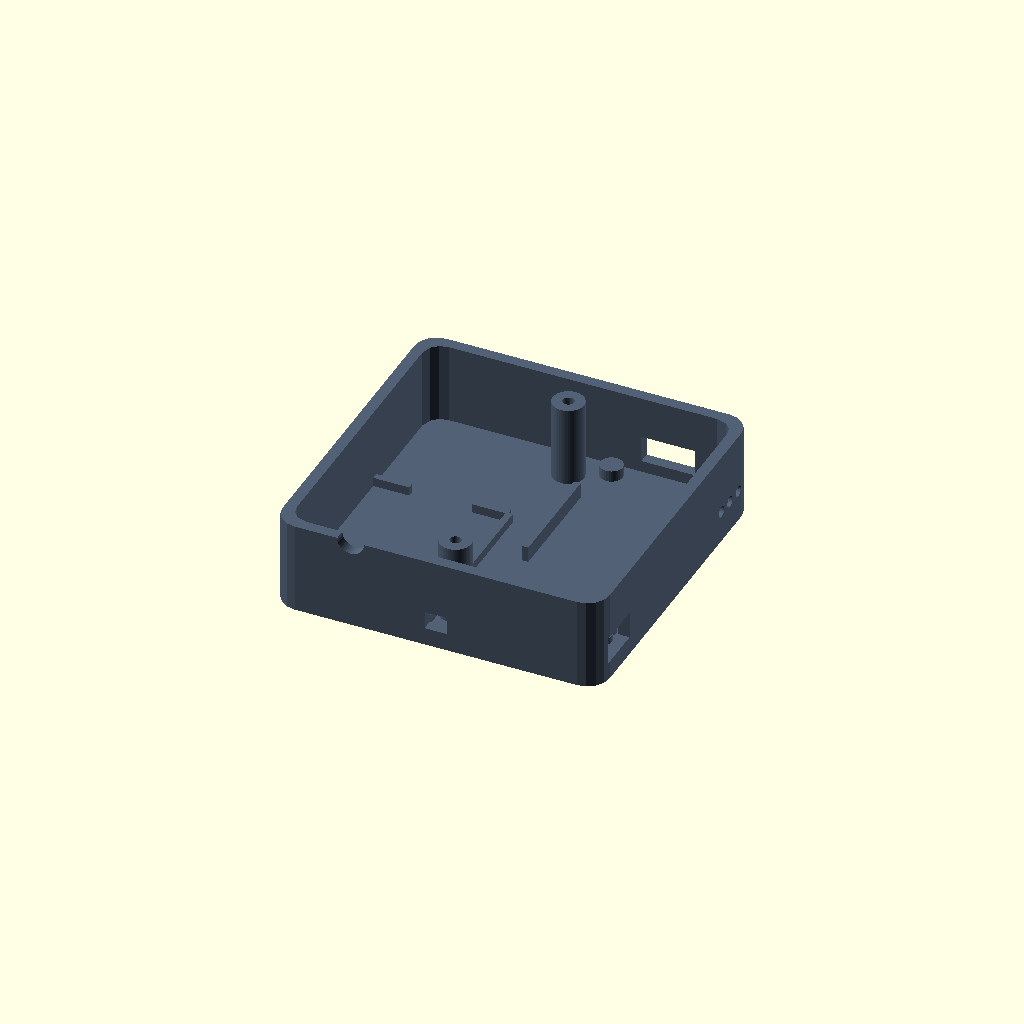
Cell 1: rendered with the file's own defaults.
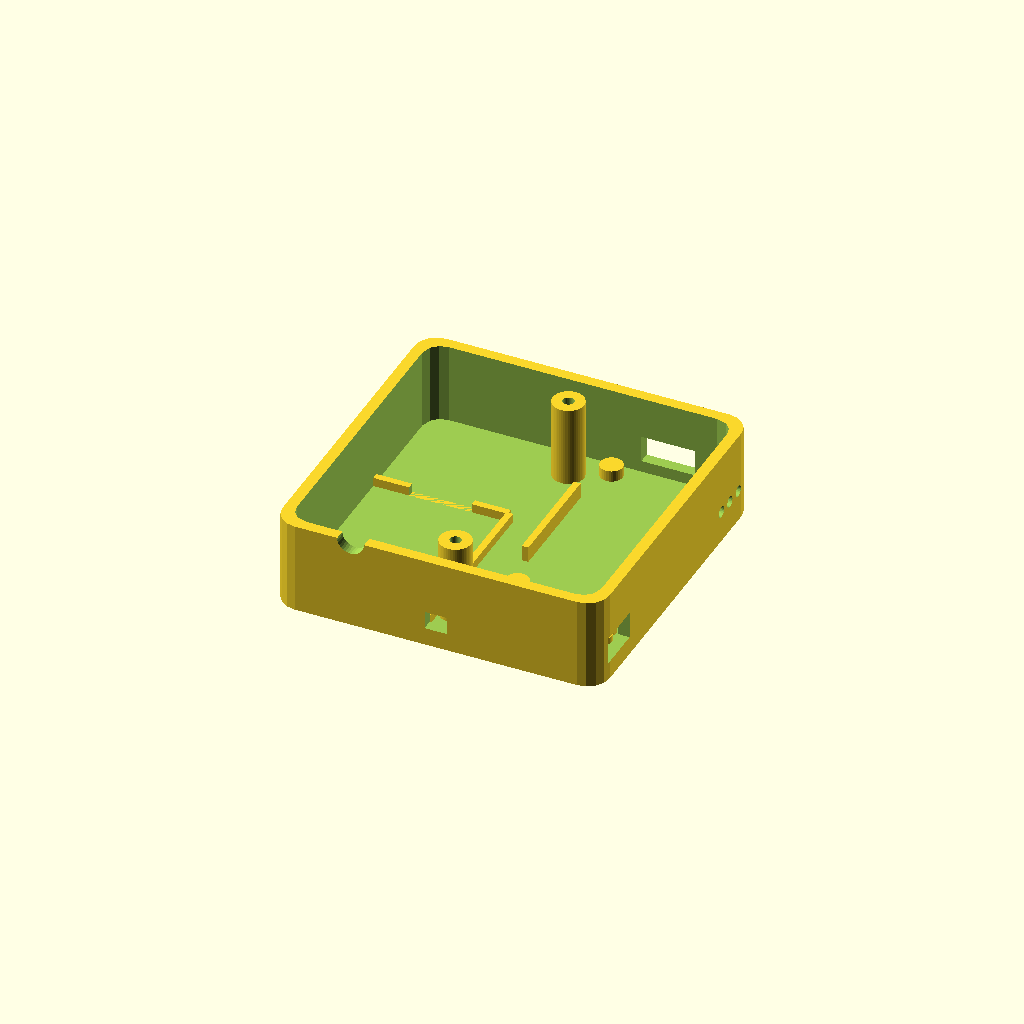
Cell 2: the same model with EXPORT = true.
All cells are drawn from one camera (rotation 55°, 0°, 25°, orthographic, colour scheme Cornfield), so only the parameter changes between them.
Source of the model, docs/3d/case.scad:
// ============================================================
// case.scad — kotak elektronik cetak 3D untuk smart insole
// ============================================================
// Menggantikan pouch kain di pergelangan kaki. Berisi ESP32, TP4056,
// baterai LiPo, dan (opsional) papan bolong pembagi tegangan.
//
// Satuan mm, Z ke atas. Sumbu: x = lebar, y = tinggi kotak, z = tebal.
//   z = 0            muka luar (menghadap menjauhi kaki, duduk di meja cetak)
//   z = WALL..BODY_D rongga, terbuka ke atas
//   z = BODY_D       bibir (tepi atas dinding), tempat tutup bersandar
//   z = BODY_D+LID_T muka dalam (menghadap kulit)
//
// Bagian: body-kanan, body-kiri (cermin), lid (sama untuk keduanya), test.
// Jalankan lewat ./build-case.sh — jangan ekspor manual, gerbangnya ada di sana.
//
// Sumber angka: docs/3d/params.md (tabel "Kotak cetak 3D").
// ============================================================

PROFILE = "fdm";     // "fdm" | "sla"
PART    = "all";     // "body-kanan" | "body-kiri" | "lid" | "test"
                     // | "denah" | "potong" (proyeksi 2D untuk DXF)
                     // | "detail-congkel" (potongan dekat takik) | "all"
SECTION = "";        // "" | "y" | "x"  → potongan melintang untuk pemeriksaan
EXPORT  = false;     // true = hanya geometri bagian terpilih, tanpa warna

// ------------------------------------------------------------
// Dimensi komponen — HASIL PENGUKURAN, bukan asumsi
// ------------------------------------------------------------
ESP_L = 50;    ESP_W = 27;    ESP_T = 11;    // DevKit + pin header
BAT_L = 40;    BAT_W = 29;    BAT_T = 5.5;   // YCX 503040 + selotip
TP_L  = 20;    TP_W  = 13;    TP_T  = 5;     // TP4056 Type-C
PCB_L = 36;    PCB_W = 26;    PCB_T = 1.6;   // papan bolong, potongan
PCB_H = 6;                                   // tinggi resistor terpasang

assert(ESP_T > 0 && BAT_T > 0 && TP_T > 0,
       "DIMS belum lengkap: ukur tebal komponen sebelum mengekspor STL");
assert(ESP_L == 50 && ESP_W == 27 && BAT_L == 40 && BAT_W == 29,
       "DIMS tidak sesuai pengukuran 2026-11-16 — perbarui params.md dulu");

// ------------------------------------------------------------
// Rongga dan profil cetak
// ------------------------------------------------------------
IN_W = 68;  IN_H = 68;  IN_D = 18;

WALL        = (PROFILE == "sla") ? 2.0 : 2.5;
CLEAR_SLIDE = (PROFILE == "sla") ? 0.15 : 0.30;
CLEAR_PRESS = (PROFILE == "sla") ? 0.05 : 0.15;   // pas-cerat lidah tutup
SCREW_D     = (PROFILE == "sla") ? 4.0 : 2.5;   // M3 langsung vs insert
MIN_WALL    = (PROFILE == "sla") ? 1.2 : 1.6;

OUT_W  = IN_W + 2 * WALL;
OUT_H  = IN_H + 2 * WALL;
BODY_D = WALL + IN_D;          // rongga terbuka ke atas; tutup bersandar di bibir
LID_T  = 3;
TONGUE = 1.5;
TONGUE_CLEAR = CLEAR_PRESS;   // pas-cerat: tutup ditahan gesekan, bukan sekrup
BAND_W = 44;                  // lebar alur band di muka luar
BAND_MAX = 40;                // band elastis terlebar yang dipakai (30-40 mm)
VENT_D = 2.5;                 // diameter lubang ventilasi
R_OUT  = 5;
R_IN   = 4;

SCREW_DEPTH = 12;
BOSS_D      = 7;
PIN_D       = 2.0;   // kalau pin dipasang lagi, lubangnya harus masuk dinding
USE_PINS    = false; // pin pemandu dihapus: lidah cincin sudah memandu sendiri
PIN_H       = 3.5;
PAD_H       = 2.5;      // dudukan ESP32
TP_PAD_H    = 1.5;      // dudukan TP4056
ESP_LIP_H   = 3.5;      // bibir penahan = alas board (PAD_H) + 1
TP_LIP_H    = 2.5;      // bibir penahan = alas board (TP_PAD_H) + 1
GROOVE_D    = 0.8;      // kedalaman alur band; sisa lantai harus >= MIN_WALL
CBORE_D     = 2.0;      // kedalaman reses sekrup di tutup
NOTCH_D     = 6;        // diameter takik congkel
FOAM        = 2;        // busa antara baterai dan papan bolong

// ------------------------------------------------------------
// Tata letak isi (titik tengah rongga di 0,0)
// ------------------------------------------------------------
COL_W = 30;                       // lebar tiap kolom isi
BAT_X0 = -33.5;  BAT_X1 = -4.5;   // 29
BAT_Y0 = -33.5;  BAT_Y1 =  6.5;   // 40
ESP_CX = 19;                      // 5.5 .. 32.5
ESP_Y0 = -17;    ESP_Y1 = 33;     // 50
ESP_CY = (ESP_Y0 + ESP_Y1) / 2;
TP_CX  = 23.5;                    // 13.5 .. 33.5, konektor 0,5 mm dari dinding
TP_Y0  = -33.5;  TP_Y1 = -20.5;   // 13
TP_CY  = (TP_Y0 + TP_Y1) / 2;
PCB_X0 = -31.5;  PCB_X1 = -5.5;   // 26
PCB_Y0 = -31;    PCB_Y1 = 5;      // 36

BOSS_Y  = 27;
PIN_Y   = IN_H / 2 + WALL / 2;    // titik tengah dinding atas/bawah
// Tinggi titik tengah soket: alas board + tebal PCB + setengah tinggi rumah soket
ESP_USB_Z = WALL + PAD_H + 1.6 + 1.5;      // 8,1
TP_USB_Z  = WALL + TP_PAD_H + 1.6 + 1.5;   // 7,1
VENT_Y    = [22, 26, 30];                  // di atas jangkauan band elastis
CABLE_Z = WALL + 3.5;
CURB_W  = 1.5;
CURB_H  = 2;
NOTCH_W = 14;

// Gerbang tata letak: gagal sebelum STL ditulis kalau ada yang tidak muat.
assert(BAT_W <= COL_W,               "baterai lebih lebar dari kolomnya");
assert(ESP_W <= COL_W,               "ESP32 lebih lebar dari kolomnya");
// TP4056 duduk memanjang di sumbu x, jadi yang memakan tinggi kolom adalah lebarnya
assert(ESP_L + 3 + TP_W <= IN_H - 2, "ESP32 + TP4056 tidak muat satu kolom");
assert(IN_W - 2 * COL_W >= BOSS_D,   "koridor sekrup terlalu sempit");
assert(BAT_T + FOAM + PCB_T + PCB_H <= IN_D - TONGUE - 1,
       "tumpukan baterai + papan bolong terlalu tinggi");
assert(PAD_H + ESP_T <= IN_D - TONGUE - 1, "ESP32 terlalu tebal untuk rongga");
assert(WALL >= MIN_WALL,             "dinding lebih tipis dari batas profil cetak");
assert(ESP_LIP_H >= PAD_H + 1,       "bibir ESP32 lebih rendah dari alas board");
assert(TP_LIP_H >= TP_PAD_H + 1,     "bibir TP4056 lebih rendah dari alas board");
assert(WALL - GROOVE_D >= MIN_WALL,  "alur band memotong dinding terlalu tipis");
assert(TP_USB_Z - 3 >= WALL + 0.2,   "soket TP4056 menembus lantai");
assert(VENT_Y[0] - VENT_D / 2 > BAND_MAX / 2,
       "ventilasi tertutup band elastis");
assert(CBORE_D <= LID_T - 1,         "reses sekrup menyisakan pelat terlalu tipis");
// Hanya berlaku kalau pin dipasang kembali (USE_PINS = true).
assert(!USE_PINS || (PIN_Y + (PIN_D + 0.3) / 2 <= OUT_H / 2 &&
                     PIN_Y - (PIN_D + 0.3) / 2 >= IN_H / 2),
       "lubang pin menembus tepi tutup; perbaiki sebelum memasang pin kembali");
// Bos tidak boleh bertabrakan dengan lidah tutup yang turun ke dalam rongga
assert(BOSS_Y + BOSS_D / 2 <= (IN_H - 2 * TONGUE_CLEAR) / 2 - WALL,
       "bos sekrup bertabrakan dengan lidah tutup");

// ------------------------------------------------------------
module rrect(w, h, r) {
  offset(r = r) offset(r = -r) square([w, h], center = true);
}

module shell() {
  difference() {
    translate([0, 0, 0]) linear_extrude(BODY_D) rrect(OUT_W, OUT_H, R_OUT);
    // rongga menembus ke atas: yang tersisa hanya dinding sisi dan lantai
    translate([0, 0, WALL]) linear_extrude(IN_D + 1) rrect(IN_W, IN_H, R_IN);
  }
}

// Bos sekrup: berdiri di lantai, setinggi bibir
module bosses() {
  for (sy = [-1, 1])
    translate([0, sy * BOSS_Y, WALL])
      cylinder(d = BOSS_D, h = IN_D, $fn = 48);
}

// Curb baterai: dua dinding, dua sisi lain memakai dinding rongga
module battery_curb() {
  // dinding atas, dengan takik jari
  translate([0, BAT_Y1 + CURB_W / 2, WALL])
    difference() {
      translate([(BAT_X0 + BAT_X1) / 2, 0, 0])
        linear_extrude(CURB_H)
          square([BAT_X1 - BAT_X0 + 1, CURB_W], center = true);
      translate([-19, 0, -0.1]) linear_extrude(CURB_H + 0.2)
        square([NOTCH_W, CURB_W + 1], center = true);
    }
  // dinding sisi koridor
  translate([BAT_X1 + CURB_W / 2, (BAT_Y0 + BAT_Y1) / 2, WALL])
    linear_extrude(CURB_H)
      square([CURB_W, BAT_Y1 - BAT_Y0 + 1], center = true);
}

// Dudukan ESP32: empat pad sudut + dua bibir sisi
module esp_seat() {
  for (sx = [-1, 1], sy = [-1, 1])
    translate([ESP_CX + sx * (ESP_W / 2 - 2.5),
               ESP_CY + sy * (ESP_L / 2 - 2.5), WALL])
      cylinder(d = 5, h = PAD_H, $fn = 32);
  for (sx = [-1, 1])
    translate([ESP_CX + sx * (ESP_W / 2 + 0.5), ESP_CY, WALL])
      linear_extrude(ESP_LIP_H)
        square([CURB_W, ESP_L * 0.5], center = true);
}

// Dudukan TP4056: empat pad 1,5 mm + dua bibir penahan.
// Bibir harus lebih tinggi dari pad, kalau tidak board meluncur di atasnya.
module tp_seat() {
  for (sx = [-1, 1], sy = [-1, 1])
    translate([TP_CX + sx * (TP_L / 2 - 2.5), TP_CY + sy * (TP_W / 2 - 2.5), WALL])
      cylinder(d = 4, h = TP_PAD_H, $fn = 32);
  for (sy = [-1, 1])
    translate([TP_CX, TP_CY + sy * (TP_W / 2 + 0.5), WALL])
      linear_extrude(TP_LIP_H)
        square([TP_L - 2, CURB_W], center = true);
}

// Satu alur band elastis di muka luar: menahan band 30-40 mm agar tidak
// meluncur naik-turun. Band ini juga yang menekan tutup ke dalam rongga,
// jadi tidak perlu sekrup.
module strap_groove() {
  translate([0, 0, -0.01]) linear_extrude(GROOVE_D + 0.01)
    square([BAND_W, 4], center = true);
}

// Takik congkel: lekukan pada tepi atas dinding, supaya tepi tutup bisa
// diungkit dengan kuku atau uang logam tanpa menggores garis sambungan.
module pry_notch() {
  translate([-19, -OUT_H / 2 - WALL / 2, BODY_D]) rotate([-90, 0, 0])
    cylinder(d = NOTCH_D, h = WALL + 2, $fn = 32);
}

// Titik penanda pada muka luar: 1 titik = kanan, 2 titik = kiri.
// Sengaja titik, bukan huruf, supaya tidak bergantung pada font di mesin lain.
module label_dots(kiri) {
  translate([-26, 0, -0.01]) cylinder(d = 3, h = 0.6 + 0.01, $fn = 24);
  if (kiri) translate([-26, 9, -0.01]) cylinder(d = 3, h = 0.6 + 0.01, $fn = 24);
}

module wall_slots() {
  // slot USB ESP32, dinding atas
  translate([ESP_CX, OUT_H / 2, ESP_USB_Z])
    cube([12, WALL * 2 + 2, 6], center = true);
  // slot USB TP4056, dinding samping, sejajar konektor di modulnya
  translate([OUT_W / 2, TP_CY, TP_USB_Z])
    cube([WALL * 2 + 2, 10, 6], center = true);
  // masuk kabel enam inti, dinding bawah
  translate([0, -OUT_H / 2, CABLE_Z])
    cube([5, WALL * 2 + 2, 4], center = true);
  // ventilasi, di atas jangkauan band elastis
  for (y = VENT_Y)
    translate([OUT_W / 2 - WALL - 1, y, TP_USB_Z])
      rotate([0, 90, 0]) cylinder(d = VENT_D, h = WALL * 2 + 2, $fn = 24);
}

module screw_holes() {
  for (sy = [-1, 1])
    translate([0, sy * BOSS_Y, BODY_D - SCREW_DEPTH])
      cylinder(d = SCREW_D, h = SCREW_DEPTH + 1, $fn = 32);
}

module body(kiri = false) {
  difference() {
    union() {
      shell();
      bosses();
      battery_curb();
      esp_seat();
      tp_seat();
    }
    screw_holes();
    wall_slots();
    strap_groove();
    pry_notch();
    label_dots(kiri);
  }
}

module lid() {
  difference() {
    union() {
      translate([0, 0, BODY_D]) linear_extrude(LID_T) rrect(OUT_W, OUT_H, R_OUT);
      translate([0, 0, BODY_D - TONGUE]) linear_extrude(TONGUE + 0.01)
        difference() {
          rrect(IN_W - 2 * TONGUE_CLEAR, IN_H - 2 * TONGUE_CLEAR, R_IN);
          rrect(IN_W - 2 * TONGUE_CLEAR - 2 * WALL, IN_H - 2 * TONGUE_CLEAR - 2 * WALL,
                max(R_IN - WALL, 0.5));
        }
    }
    for (sy = [-1, 1]) {
      translate([0, sy * BOSS_Y, BODY_D - 0.05])
        cylinder(d = 3.2, h = LID_T + 0.1, $fn = 32);
      translate([0, sy * BOSS_Y, BODY_D + LID_T - CBORE_D])
        cylinder(d = 6, h = CBORE_D + 0.1, $fn = 32);
    }
    // relung busa sisi kulit
    translate([0, 0, BODY_D + LID_T - 1]) linear_extrude(1.05)
      rrect(IN_W - 4, IN_H - 4, R_IN);
  }
}

// Kupon uji coba: satu bos sekrup, satu curb baterai, satu dinding
// berisi slot USB-C. Cetak ini dulu sebelum kotak penuh, untuk
// memastikan jarak main baterai dan lubang sekrup cocok.
// Gerbang: tidak ada fitur yang boleh keluar dari pelat 60 x 40.
module test_coupon() {
  PLATE_W = 60;
  PLATE_H = 40;
  WALL_X  = PLATE_W / 2 - WALL / 2;
  difference() {
    union() {
      linear_extrude(5) square([PLATE_W, PLATE_H], center = true);
      // dinding uji di tepi kanan
      translate([WALL_X, 0, 5]) linear_extrude(10)
        square([WALL, 30], center = true);
      translate([-18, -8, 5]) cylinder(d = BOSS_D, h = 12, $fn = 48);
      translate([-3.5, 0, 5]) linear_extrude(CURB_H)
        square([CURB_W, 38], center = true);
      translate([2, 0, 5]) linear_extrude(CURB_H)
        square([BAT_X1 - BAT_X0 + 1, CURB_W], center = true);
    }
    // slot USB-C menembus dinding uji
    translate([WALL_X, 0, 9]) cube([WALL + 2, 10, 6], center = true);
    translate([-18, -8, -0.01]) cylinder(d = SCREW_D, h = 18, $fn = 32);
  }
}

assert(38 / 2 <= 40 / 2, "curb kupon keluar dari pelat");
assert(-18 - BOSS_D / 2 >= -60 / 2 && -18 + BOSS_D / 2 <= 60 / 2 &&
       -8 - BOSS_D / 2 >= -40 / 2 && -8 + BOSS_D / 2 <= 40 / 2,
       "bos kupon keluar dari pelat");

// Setiap bagian diekspor sudah berorientasi siap cetak: bidang terendah di z = 0.
module selected() {
  if (PART == "body-kanan") body(false);
  else if (PART == "body-kiri") mirror([1, 0, 0]) body(true);
  else if (PART == "lid") translate([0, 0, -(BODY_D - TONGUE)]) lid();
  else if (PART == "test") test_coupon();
  // Potongan dekat takik congkel, untuk pemeriksaan mata
  else if (PART == "detail-congkel")
    intersection() {
      body(false);
      // potongan dinding -y di sekitar takik, sengaja berhenti sebelum bos
      translate([-21, -33, 16.5]) cube([26, 14, 9], center = true);
    }
  // Proyeksi 2D untuk gambar kerja DXF yang dikirim bersama STL
  else if (PART == "denah") projection(cut = false) body(false);
  else if (PART == "potong") projection(cut = false) rotate([90, 0, 0]) body(false);
  else body(false);
}

module cross_section() {
  if (SECTION == "y") translate([100, 0, 0]) cube([200, 400, 200], center = true);
  if (SECTION == "x") translate([0, 100, 0]) cube([400, 200, 200], center = true);
}

module scene() {
  difference() {
    selected();
    cross_section();
  }
}

if (EXPORT) {
  scene();
} else {
  color([0.32, 0.38, 0.46]) scene();
}
Customizer parameters (derived from the source; name, type, default, range or options):
PROFILE: string, default "fdm"
PART: string, default "all"
SECTION: string, default ""
EXPORT: bool, default false
PCB_H: number, default 6
LID_T: number, default 3
TONGUE: number, default 1.5
BAND_W: number, default 44
BAND_MAX: number, default 40
VENT_D: number, default 2.5
R_OUT: number, default 5
R_IN: number, default 4
SCREW_DEPTH: number, default 12
BOSS_D: number, default 7
PIN_D: number, default 2
USE_PINS: bool, default false
PIN_H: number, default 3.5
PAD_H: number, default 2.5
TP_PAD_H: number, default 1.5
ESP_LIP_H: number, default 3.5
TP_LIP_H: number, default 2.5
GROOVE_D: number, default 0.8
CBORE_D: number, default 2
NOTCH_D: number, default 6
FOAM: number, default 2
COL_W: number, default 30
ESP_CX: number, default 19
TP_CX: number, default 23.5
BOSS_Y: number, default 27
VENT_Y: vector, default [22, 26, 30]
CURB_W: number, default 1.5
CURB_H: number, default 2
NOTCH_W: number, default 14
